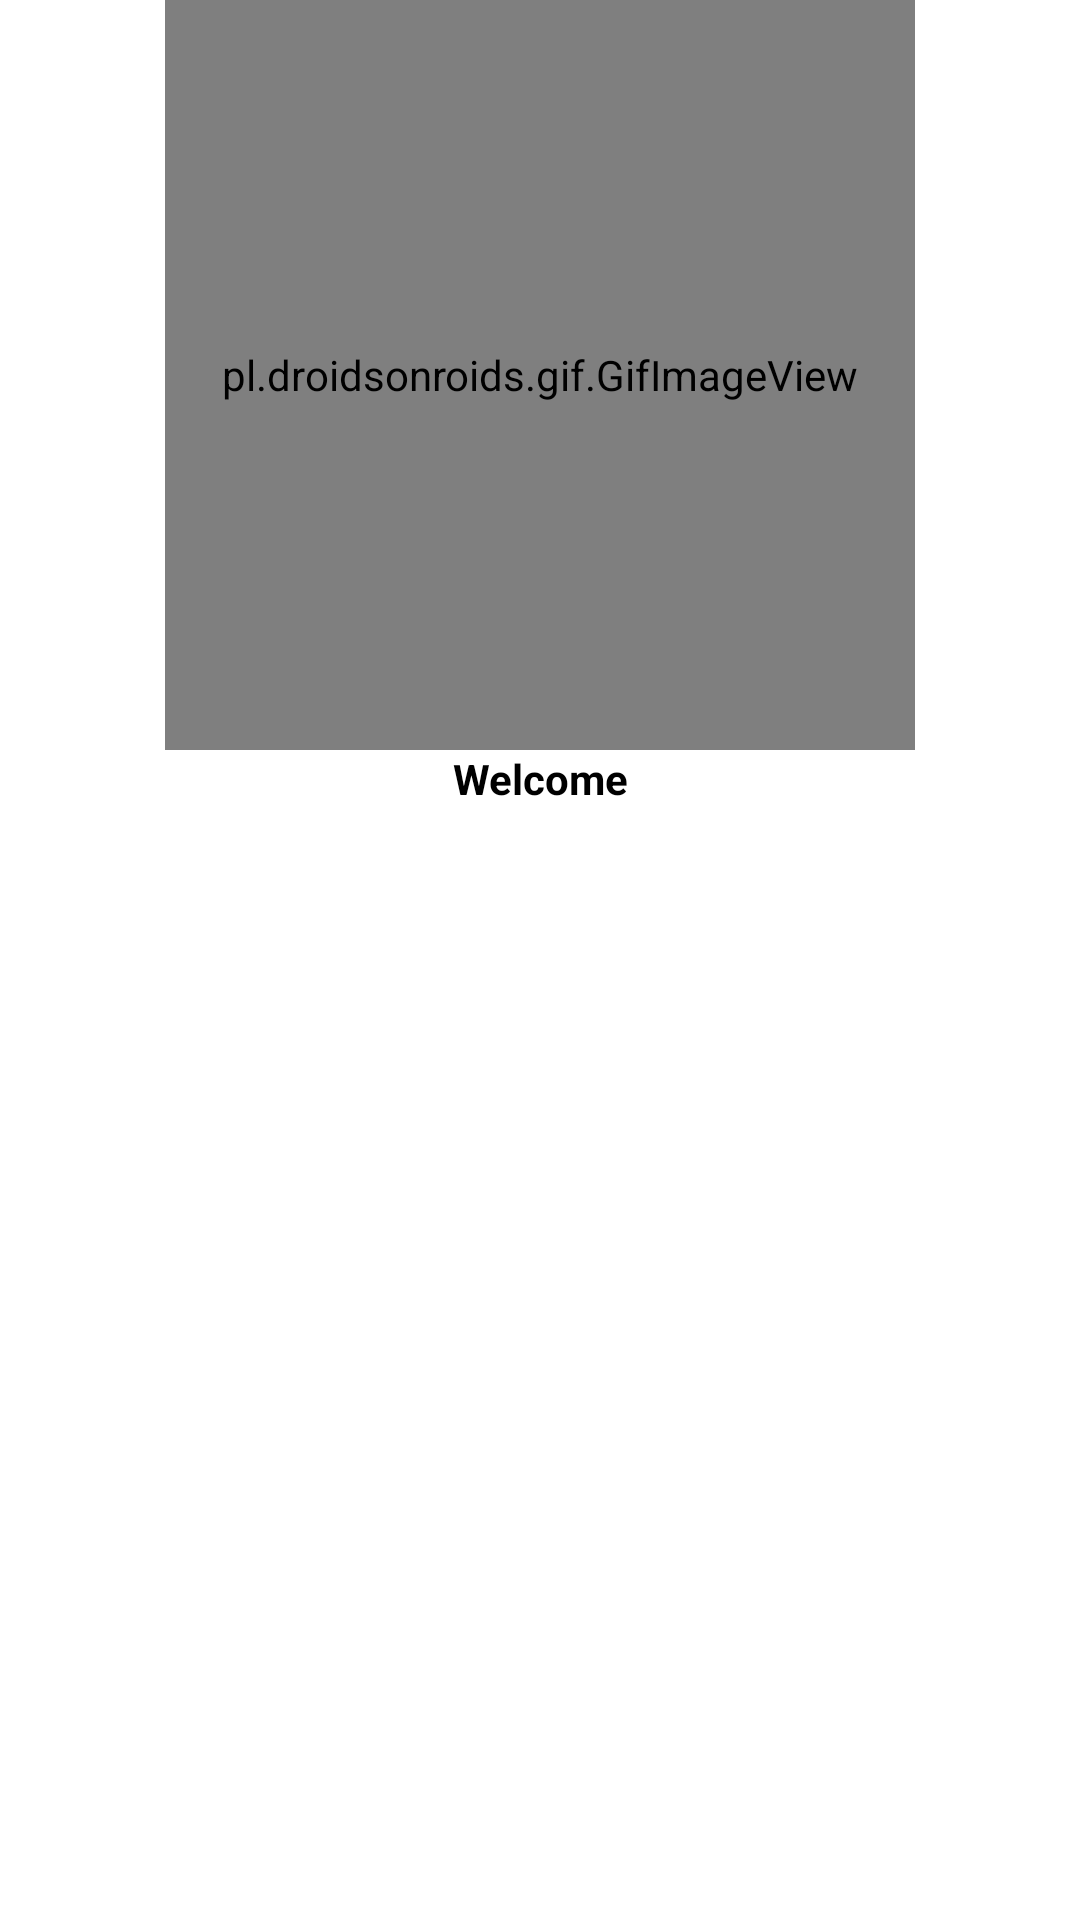

Layout XML and referenced resources for this Android screen:
<!-- AndroidManifest.xml: application theme Theme.Myoga -->
<!-- res/layout/splashscreen.xml -->
<?xml version="1.0" encoding="utf-8"?>
<LinearLayout xmlns:android="http://schemas.android.com/apk/res/android"
    android:layout_width="match_parent"
    android:layout_height="match_parent"
    android:orientation="vertical">

    <pl.droidsonroids.gif.GifImageView
        android:id="@+id/splashscreen"
        android:layout_width="250sp"
        android:layout_height="250sp"
        android:layout_gravity="center"
        android:src="@drawable/welcome"></pl.droidsonroids.gif.GifImageView>

    <TextView
        android:id="@+id/welcometv"
        android:layout_width="fill_parent"
        android:layout_height="wrap_content"
        android:text="Welcome"
        android:textAlignment="center"
        android:textColor="@color/black"
        android:textStyle="bold" />

</LinearLayout>
<!-- resources referenced by this layout -->
<resources>
  <color name="black">#FF000000</color>
  <style name="Theme.Myoga" parent="Theme.MaterialComponents.DayNight.DarkActionBar">
          
          <item name="colorPrimary">@color/white</item>
          <item name="colorPrimaryVariant">@color/purple_700</item>
          <item name="colorOnPrimary">#fec89a</item>
          
          <item name="colorSecondary">@color/teal_200</item>
          <item name="colorSecondaryVariant">@color/teal_700</item>
          <item name="colorOnSecondary">@color/black</item>
          
          <item name="android:statusBarColor" tools:targetApi="l">#fec89a</item>
          
      </style>
  <color name="white">#FAF1E7</color>
  <color name="purple_700">#FF3700B3</color>
  <color name="teal_200">#FF03DAC5</color>
  <color name="teal_700">#FF018786</color>
</resources>
